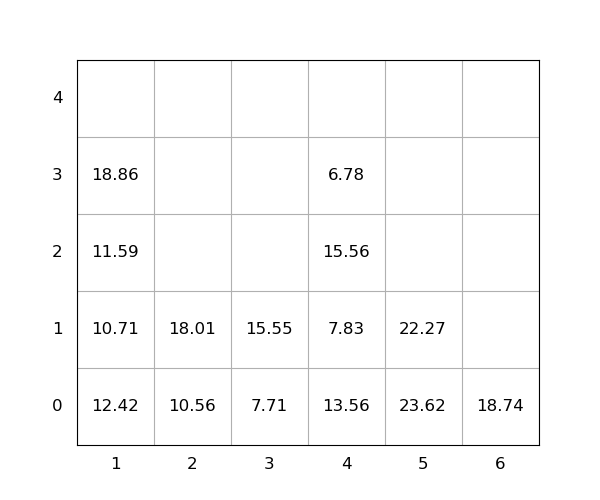

The data file committed next to this chart (first rows):
idx, loc_x, loc_y, loc_z, weight, seq, emerg, reloc, size(ft)
1, 4, 0, 0, 13.56, 0, 0, 1.0, 20
2, 1, 0, 0, 12.42, 0, 0, 1.0, 20
3, 4, 0, 1, 7.83, 0, 0, 1.0, 20
4, 4, 0, 2, 15.56, 0, 0, 1.0, 20
5, 2, 0, 0, 10.56, 0, 0, 0, 20
6, 1, 0, 1, 10.71, 0, 0, 1.0, 20
7, 4, 0, 3, 6.78, 0, 0, 1.0, 20
8, 2, 0, 1, 18.01, 0, 0, 0, 20
9, 1, 0, 2, 11.59, 0, 0, 1.0, 20
10, 6, 0, 0, 18.74, 0, 0, 0, 20
11, 1, 0, 3, 18.86, 1, 0, 1.0, 20
12, 3, 0, 0, 7.71, 2, 0, 0, 20
13, 5, 0, 0, 23.62, 3, 0, 1.0, 20
14, 3, 0, 1, 15.55, 4, 0, 0, 20
15, 5, 0, 1, 22.27, 5, 0, 1.0, 20
